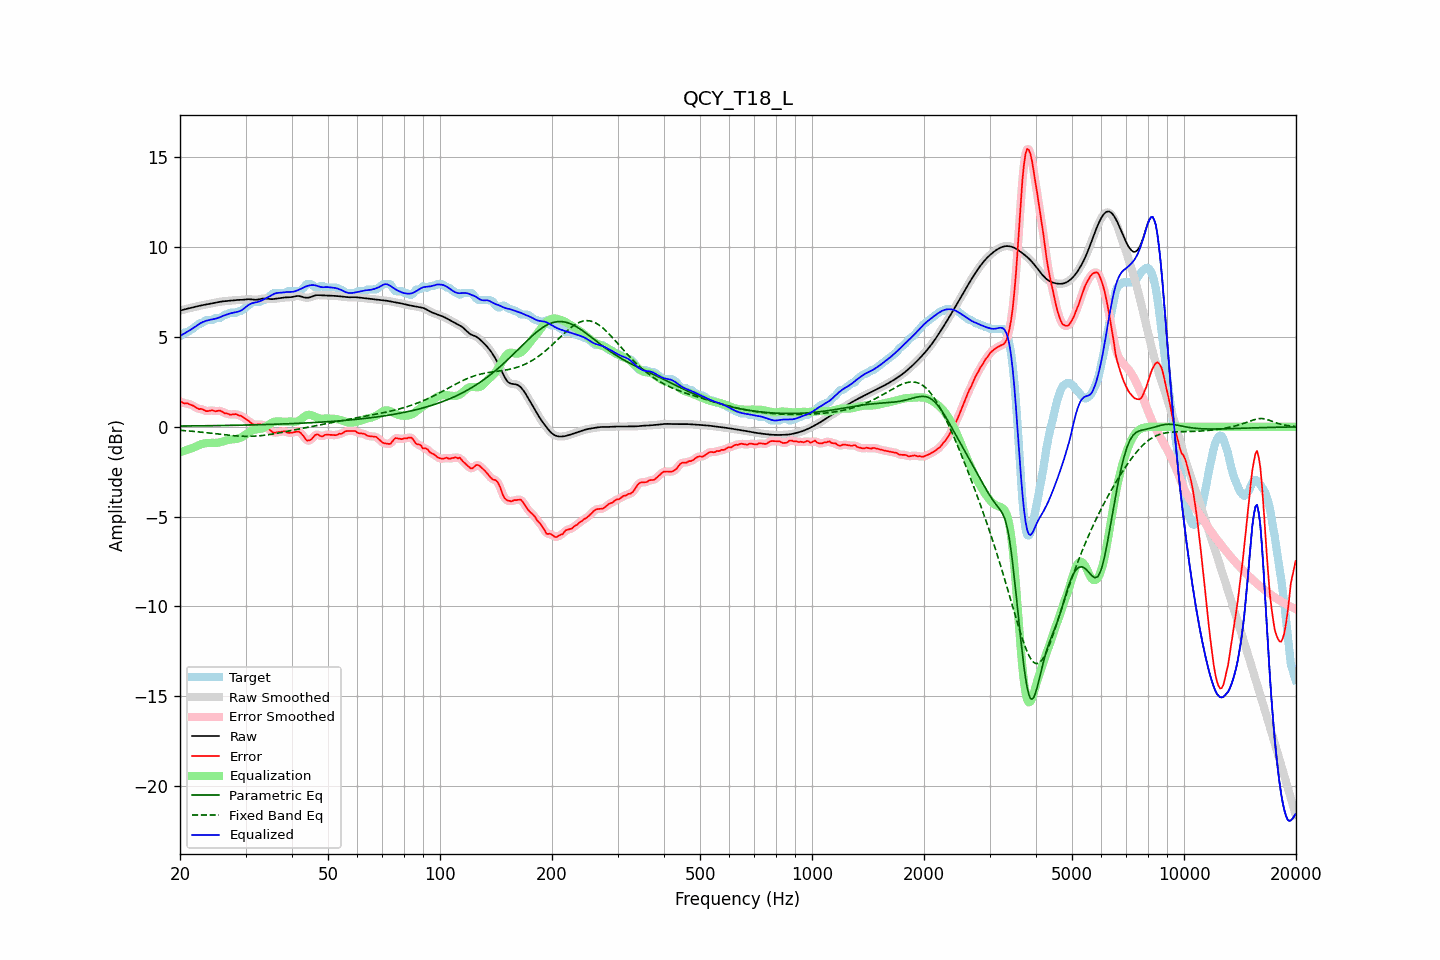

The data file committed next to this chart (first rows):
frequency, raw, error, smoothed, error_smoothed, equalization, parametric_eq, fixed_band_eq, equalized_raw, equalized_smoothed, target
20.00, 6.47, 1.42, 6.47, 1.42, -1.41, 0.04, -0.19, 5.06, 5.06, 5.05
20.20, 6.49, 1.39, 6.49, 1.38, -1.39, 0.04, -0.20, 5.11, 5.11, 5.10
20.40, 6.52, 1.33, 6.52, 1.34, -1.36, 0.05, -0.21, 5.16, 5.16, 5.19
20.61, 6.54, 1.29, 6.54, 1.32, -1.33, 0.05, -0.21, 5.21, 5.21, 5.25
20.81, 6.57, 1.31, 6.57, 1.30, -1.30, 0.05, -0.22, 5.27, 5.27, 5.25
21.02, 6.59, 1.30, 6.59, 1.28, -1.27, 0.05, -0.23, 5.32, 5.32, 5.29
21.23, 6.61, 1.25, 6.61, 1.26, -1.24, 0.05, -0.23, 5.37, 5.37, 5.36
21.44, 6.63, 1.22, 6.63, 1.22, -1.20, 0.05, -0.24, 5.43, 5.43, 5.41
21.66, 6.65, 1.18, 6.65, 1.18, -1.17, 0.05, -0.25, 5.48, 5.48, 5.47
21.87, 6.67, 1.13, 6.67, 1.13, -1.13, 0.05, -0.26, 5.54, 5.54, 5.54
22.09, 6.69, 1.08, 6.69, 1.07, -1.09, 0.05, -0.27, 5.60, 5.60, 5.62
22.31, 6.71, 1.03, 6.71, 1.03, -1.05, 0.05, -0.28, 5.66, 5.66, 5.69
22.54, 6.74, 0.98, 6.74, 1.00, -1.01, 0.06, -0.28, 5.73, 5.73, 5.75
22.76, 6.76, 1.00, 6.76, 0.99, -0.97, 0.06, -0.29, 5.78, 5.78, 5.75
22.99, 6.77, 0.98, 6.77, 0.96, -0.95, 0.06, -0.30, 5.83, 5.83, 5.80
23.22, 6.79, 0.93, 6.79, 0.93, -0.93, 0.06, -0.31, 5.86, 5.86, 5.86
23.45, 6.81, 0.87, 6.81, 0.89, -0.91, 0.06, -0.32, 5.90, 5.90, 5.94
23.69, 6.82, 0.87, 6.82, 0.88, -0.90, 0.06, -0.33, 5.92, 5.92, 5.95
23.92, 6.84, 0.89, 6.84, 0.89, -0.90, 0.06, -0.34, 5.94, 5.94, 5.95
24.16, 6.86, 0.90, 6.86, 0.91, -0.89, 0.06, -0.35, 5.96, 5.96, 5.95
24.40, 6.87, 0.92, 6.87, 0.91, -0.89, 0.07, -0.36, 5.98, 5.98, 5.95
24.65, 6.89, 0.90, 6.89, 0.89, -0.89, 0.07, -0.37, 6.00, 6.00, 5.99
24.89, 6.91, 0.86, 6.91, 0.88, -0.89, 0.07, -0.38, 6.02, 6.02, 6.05
25.14, 6.93, 0.88, 6.93, 0.88, -0.89, 0.07, -0.39, 6.04, 6.04, 6.05
25.39, 6.95, 0.90, 6.95, 0.89, -0.88, 0.07, -0.40, 6.07, 6.07, 6.05
25.65, 6.96, 0.90, 6.96, 0.89, -0.86, 0.07, -0.42, 6.11, 6.11, 6.06
25.91, 6.98, 0.85, 6.98, 0.85, -0.83, 0.07, -0.43, 6.15, 6.15, 6.13
26.16, 6.99, 0.80, 6.99, 0.80, -0.80, 0.08, -0.44, 6.19, 6.19, 6.19
26.43, 7.00, 0.75, 7.00, 0.77, -0.78, 0.08, -0.45, 6.22, 6.22, 6.25
26.69, 7.01, 0.75, 7.01, 0.73, -0.75, 0.08, -0.46, 6.25, 6.25, 6.25
26.96, 7.01, 0.72, 7.01, 0.71, -0.73, 0.08, -0.47, 6.28, 6.28, 6.29
27.23, 7.02, 0.67, 7.02, 0.70, -0.71, 0.08, -0.47, 6.31, 6.31, 6.35
27.50, 7.04, 0.68, 7.04, 0.68, -0.70, 0.08, -0.48, 6.33, 6.33, 6.35
27.77, 7.05, 0.69, 7.05, 0.69, -0.69, 0.08, -0.49, 6.35, 6.35, 6.35
28.05, 7.05, 0.70, 7.05, 0.70, -0.69, 0.09, -0.50, 6.37, 6.37, 6.35
28.33, 7.06, 0.71, 7.06, 0.69, -0.67, 0.09, -0.51, 6.39, 6.39, 6.35
28.62, 7.06, 0.66, 7.06, 0.67, -0.66, 0.09, -0.51, 6.41, 6.41, 6.41
28.90, 7.07, 0.61, 7.07, 0.64, -0.63, 0.09, -0.52, 6.44, 6.44, 6.45
29.19, 7.07, 0.62, 7.07, 0.60, -0.59, 0.09, -0.52, 6.48, 6.48, 6.45
29.48, 7.07, 0.55, 7.07, 0.55, -0.55, 0.10, -0.52, 6.53, 6.53, 6.52
29.78, 7.08, 0.49, 7.08, 0.50, -0.49, 0.10, -0.53, 6.60, 6.60, 6.60
30.08, 7.09, 0.43, 7.09, 0.43, -0.42, 0.10, -0.53, 6.67, 6.67, 6.67
30.38, 7.10, 0.38, 7.10, 0.37, -0.36, 0.10, -0.53, 6.74, 6.74, 6.73
30.68, 7.10, 0.31, 7.10, 0.30, -0.30, 0.10, -0.53, 6.81, 6.80, 6.80
30.99, 7.10, 0.23, 7.10, 0.23, -0.25, 0.11, -0.53, 6.85, 6.85, 6.87
31.30, 7.09, 0.16, 7.09, 0.17, -0.20, 0.11, -0.52, 6.89, 6.89, 6.93
31.61, 7.08, 0.13, 7.08, 0.13, -0.17, 0.11, -0.52, 6.91, 6.91, 6.95
31.93, 7.07, 0.12, 7.08, 0.12, -0.15, 0.11, -0.52, 6.93, 6.93, 6.95
32.24, 7.08, 0.13, 7.08, 0.13, -0.13, 0.12, -0.51, 6.95, 6.95, 6.95
32.57, 7.09, 0.14, 7.10, 0.13, -0.12, 0.12, -0.50, 6.97, 6.97, 6.95
32.89, 7.12, 0.14, 7.12, 0.13, -0.11, 0.12, -0.49, 7.01, 7.01, 6.97
33.22, 7.13, 0.08, 7.13, 0.11, -0.09, 0.12, -0.49, 7.04, 7.04, 7.05
33.55, 7.15, 0.10, 7.14, 0.08, -0.06, 0.12, -0.48, 7.09, 7.09, 7.05
33.89, 7.14, 0.06, 7.14, 0.04, -0.01, 0.13, -0.46, 7.13, 7.13, 7.09
34.23, 7.13, -0.02, 7.13, -0.02, 0.05, 0.13, -0.45, 7.18, 7.18, 7.16
34.57, 7.12, -0.10, 7.12, -0.10, 0.11, 0.13, -0.44, 7.23, 7.23, 7.23
34.92, 7.11, -0.19, 7.11, -0.19, 0.17, 0.14, -0.43, 7.28, 7.28, 7.29
35.27, 7.11, -0.26, 7.11, -0.26, 0.22, 0.14, -0.41, 7.33, 7.33, 7.36
35.62, 7.11, -0.32, 7.12, -0.30, 0.26, 0.14, -0.40, 7.38, 7.38, 7.43
35.97, 7.13, -0.32, 7.13, -0.32, 0.29, 0.14, -0.38, 7.42, 7.42, 7.45
... 635 more rows
